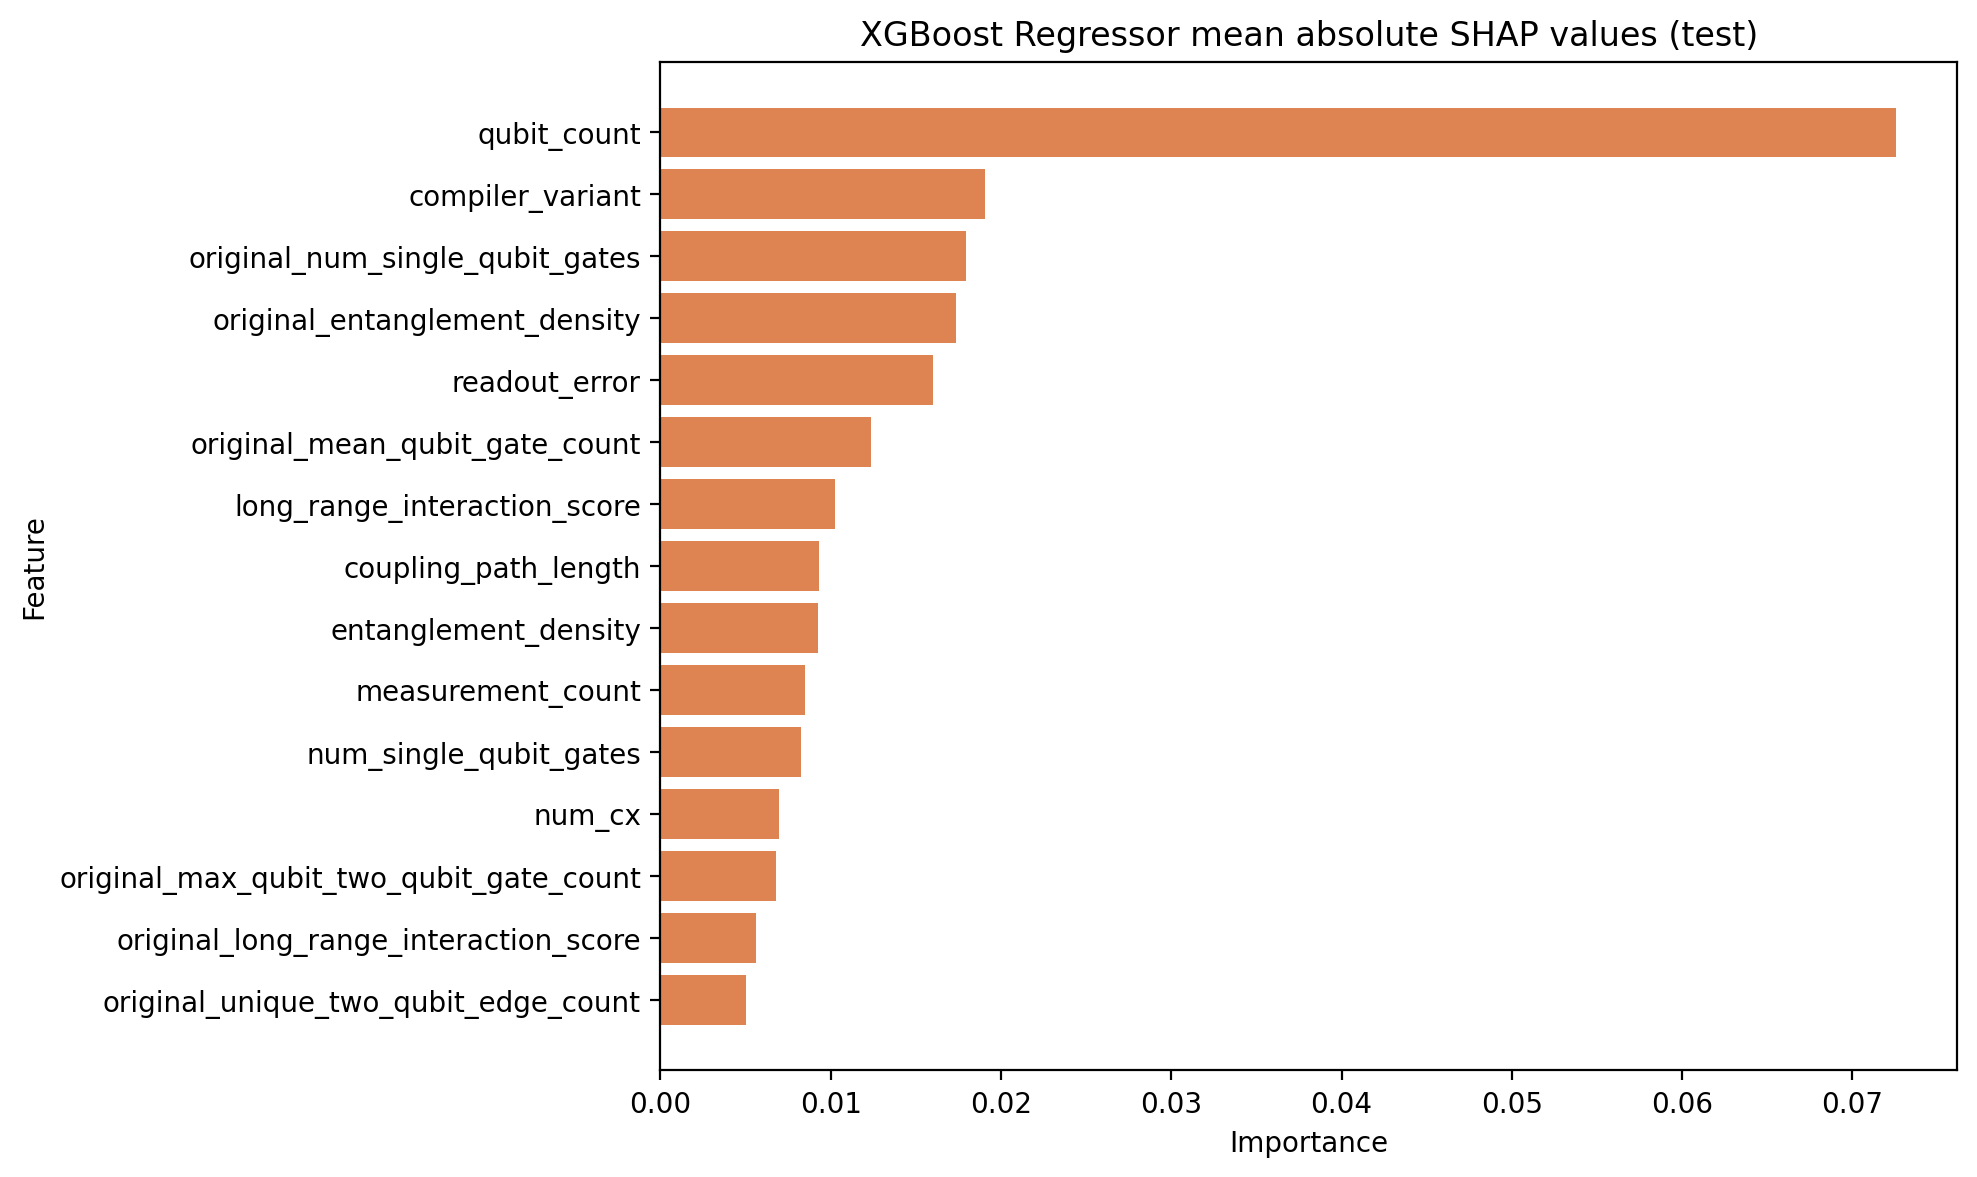

Data behind this chart, as committed beside it:
feature, mean_abs_shap
qubit_count, 0.07254
compiler_variant, 0.01906
original_num_single_qubit_gates, 0.01796
original_entanglement_density, 0.01735
readout_error, 0.01599
original_mean_qubit_gate_count, 0.01239
long_range_interaction_score, 0.01028
coupling_path_length, 0.009302
entanglement_density, 0.00928
measurement_count, 0.008495
num_single_qubit_gates, 0.008265
num_cx, 0.00696
original_max_qubit_two_qubit_gate_count, 0.006779
original_long_range_interaction_score, 0.005615
original_unique_two_qubit_edge_count, 0.005039
mean_qubit_gate_count, 0.004696
two_qubit_gate_error, 0.004629
original_mean_qubit_two_qubit_gate_count, 0.004261
max_qubit_gate_count, 0.004189
t2_mean, 0.00381
mean_qubit_two_qubit_gate_count, 0.003806
circuit_depth, 0.003551
interaction_graph_density, 0.003398
t1_mean, 0.003309
local_readout_error_mean, 0.003192
original_num_cz, 0.00315
original_circuit_depth, 0.002709
original_num_cx, 0.002394
original_max_qubit_gate_count, 0.00234
local_two_qubit_error_mean, 0.002155
local_t1_mean, 0.002119
original_mean_interaction_degree, 0.002059
num_cz, 0.001884
single_qubit_gate_error, 0.001851
original_interaction_graph_density, 0.001815
max_qubit_two_qubit_gate_count, 0.001574
local_t2_mean, 0.001307
unique_two_qubit_edge_count, 0.001146
local_readout_error_max, 0.001048
max_interaction_degree, 0.001038
mean_interaction_degree, 0.0007486
original_max_interaction_degree, 0.0006968
active_qubit_fraction, 0.000582
original_active_qubit_fraction, 0.0004432
local_two_qubit_error_max, 0.0002811
